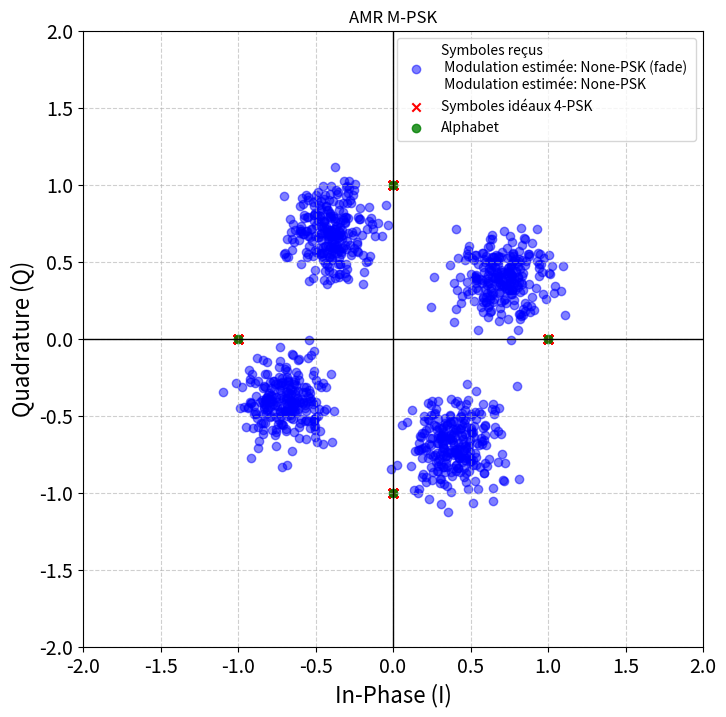

Generate this figure with matplotlib:
import numpy as np
import matplotlib.pyplot as plt
from scipy.stats import norm

def generate_mpsk_samples(M, N):
    """ Générer des échantillons M-PSK """
    samples = np.random.randint(0, M, N)
    phase = 2 * np.pi * samples / M
    return np.exp(1j * phase), samples

def apply_fading_channel(signal):
    """ Simuler un canal de Rayleigh """
    alpha = 0.8 # np.random.uniform(0.25,1)
    theta = np.pi/3 #np.random.uniform(0,2*np.pi)
    return signal * alpha * np.exp(-1j * theta), alpha, theta

def add_awgn(signal, snr_db):
    """ Ajouter du bruit AWGN """
    snr_linear = 10 ** (snr_db / 10)
    power_signal = np.mean(np.abs(signal)**2)
    noise_power = power_signal / snr_linear
    noise = np.sqrt(noise_power/2) * (np.random.randn(*signal.shape) + 1j * np.random.randn(*signal.shape))
    sigma2 = np.var(noise)
    return signal + noise, sigma2

def blind_channel_estimation(received_signal):
    """ Estimer les paramètres du canal sans connaître le signal transmis """
    alpha_est = 1 #np.mean(np.abs(received_signal))
    theta_est = 0 #np.angle(np.mean(received_signal))
    sigma2_est = 1 # np.var(received_signal) - alpha_est**2
    return alpha_est, theta_est, sigma2_est

def Likelihood_glrt(r, alpha, theta, sigma2, alphabet):
    """ Calcule la GLRT Joint likelihood pour des échantillons r et un alphabet 
     \n avec les paramètres estimé du canal """
    fading = alpha*np.exp(-1j*theta)
    cste = 1/(len(alphabet)*2*np.pi*sigma2)
    sum = []
    prod = []
    for n in len(r) :
        for Am in alphabet:
            sum.append(np.exp(-(np.abs(r[n] - fading*Am) ** 2)/(2*sigma2)))
        prod.append(np.sum(sum)*cste)
    return np.prod(prod)


def glrt_classification(received_signal, alphabet):
    """ Appliquer GLRT pour classifier la modulation """
    # estimation
    # likelihood
    # max likelyhood 
    
    return 

# Paramètres
M_list = [2, 4, 8]  # BPSK, QPSK, 8-PSK
M_true = 4  # Modulation réelle
N = 1000  # Nombre d'échantillon
SNR_dB = 12  # Rapport Signal/Bruit

# Générer un signal M-PSK
signal, true_samples = generate_mpsk_samples(M_true, N)

# Générer l'alphabet
Alphabet=[]
for m in M_list:
    i = np.arange(m)
    am = np.array(np.exp(1j * 2 * np.pi * i / m ))
    Alphabet.append(am)

# Propagation dans un canal de fading
faded_signal, alpha, theta = apply_fading_channel(signal)

# Ajouter du bruit AWGN
received_signal, sigma2 = add_awgn(faded_signal, SNR_dB)

# Estimation aveugle des paramètres du canal
alpha_est, theta_est, sigma2_est = blind_channel_estimation(received_signal)
print(f"Estimation: alpha={alpha_est}, theta={theta_est}, sigma2={sigma2_est}")

# # Classification avec GLRT
M_and_fade_estimated = glrt_classification(received_signal, Alphabet) #,alpha_est, theta_est, sigma2_est)
M_estimated          = glrt_classification(received_signal, Alphabet) #,alpha    , theta    , sigma2)
print(f"Modulation et fading estimée: {M_and_fade_estimated}-PSK")
print(f"Modulation estimée: {M_estimated}-PSK")

plt.figure(figsize=(8, 8))

plt.scatter(received_signal.real, received_signal.imag, color='blue', alpha=0.5, label=f'Symboles reçus\n Modulation estimée: {M_and_fade_estimated}-PSK (fade) \n Modulation estimée: {M_estimated}-PSK')
plt.scatter(signal.real,signal.imag,color='red', marker='x', label=f'Symboles idéaux {M_true}-PSK')
plt.scatter(Alphabet[1].real,Alphabet[1].imag,color='green', marker='o',alpha=0.8, label=f'Alphabet')

plt.grid(True, linestyle='--', alpha=0.6)
plt.axhline(0, color='black', linewidth=1)
plt.axvline(0, color='black', linewidth=1)
plt.xlim(-2, 2)
plt.ylim(-2, 2)
plt.title(f"AMR M-PSK")
plt.xticks(fontsize = 14)
plt.yticks(fontsize = 14)
plt.xlabel("In-Phase (I)", fontsize=16)
plt.ylabel("Quadrature (Q)", fontsize=16)
plt.legend()
plt.show()